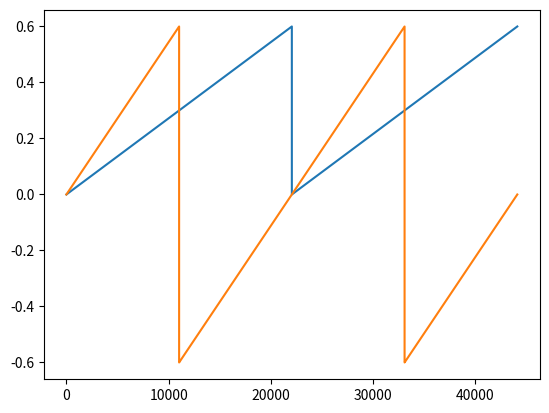

Python code for this plot:
import numpy as np
import matplotlib.pyplot as plt
import math

freq      = 2.0
amp       = 0.6
fs        = 44100.0
pi        = np.pi
period    = 1/freq
timeindex = np.arange(0, 1, 1/fs)
def frac(x):
    """ Returns the fractional part of x """
    return x - math.floor(x)

def sine(n, freq, amp):
    return amp * np.sin(2 * pi * freq * n)

def triangle(n, period, amp):
    return amp * (abs( 4 * ( (n/period - 0.25)  % 1 ) - 2 ) - 1)

def triangle2(n, period, amp):
    """ Defined in terms of sine and arcsine """
    return (2*amp/pi) * np.arcsin(np.sin(2*pi/period*n))

# Cant make this to be in range [-1, 1]
def sawtooth(n, period, amp):
    return amp * (2 * (n/period - math.floor((1/2)+(n/period))))

def sawtooth2(n, period, amp):
    """ http://mathworld.wolfram.com/SawtoothWave.html """
    return amp * frac(n/period)

def square(n, period, amp):
    pass

sin1 = [sine(n, freq, amp)         for n in timeindex]
tri1 = [triangle(n, period, amp)   for n in timeindex]
tri2 = [triangle2(n, period, amp)  for n in timeindex]
saw1 = [sawtooth(n, period, amp)   for n in timeindex]
saw2 = [sawtooth2(n, period, amp)  for n in timeindex]


plt.plot(saw2)
plt.plot(saw1)
plt.show()